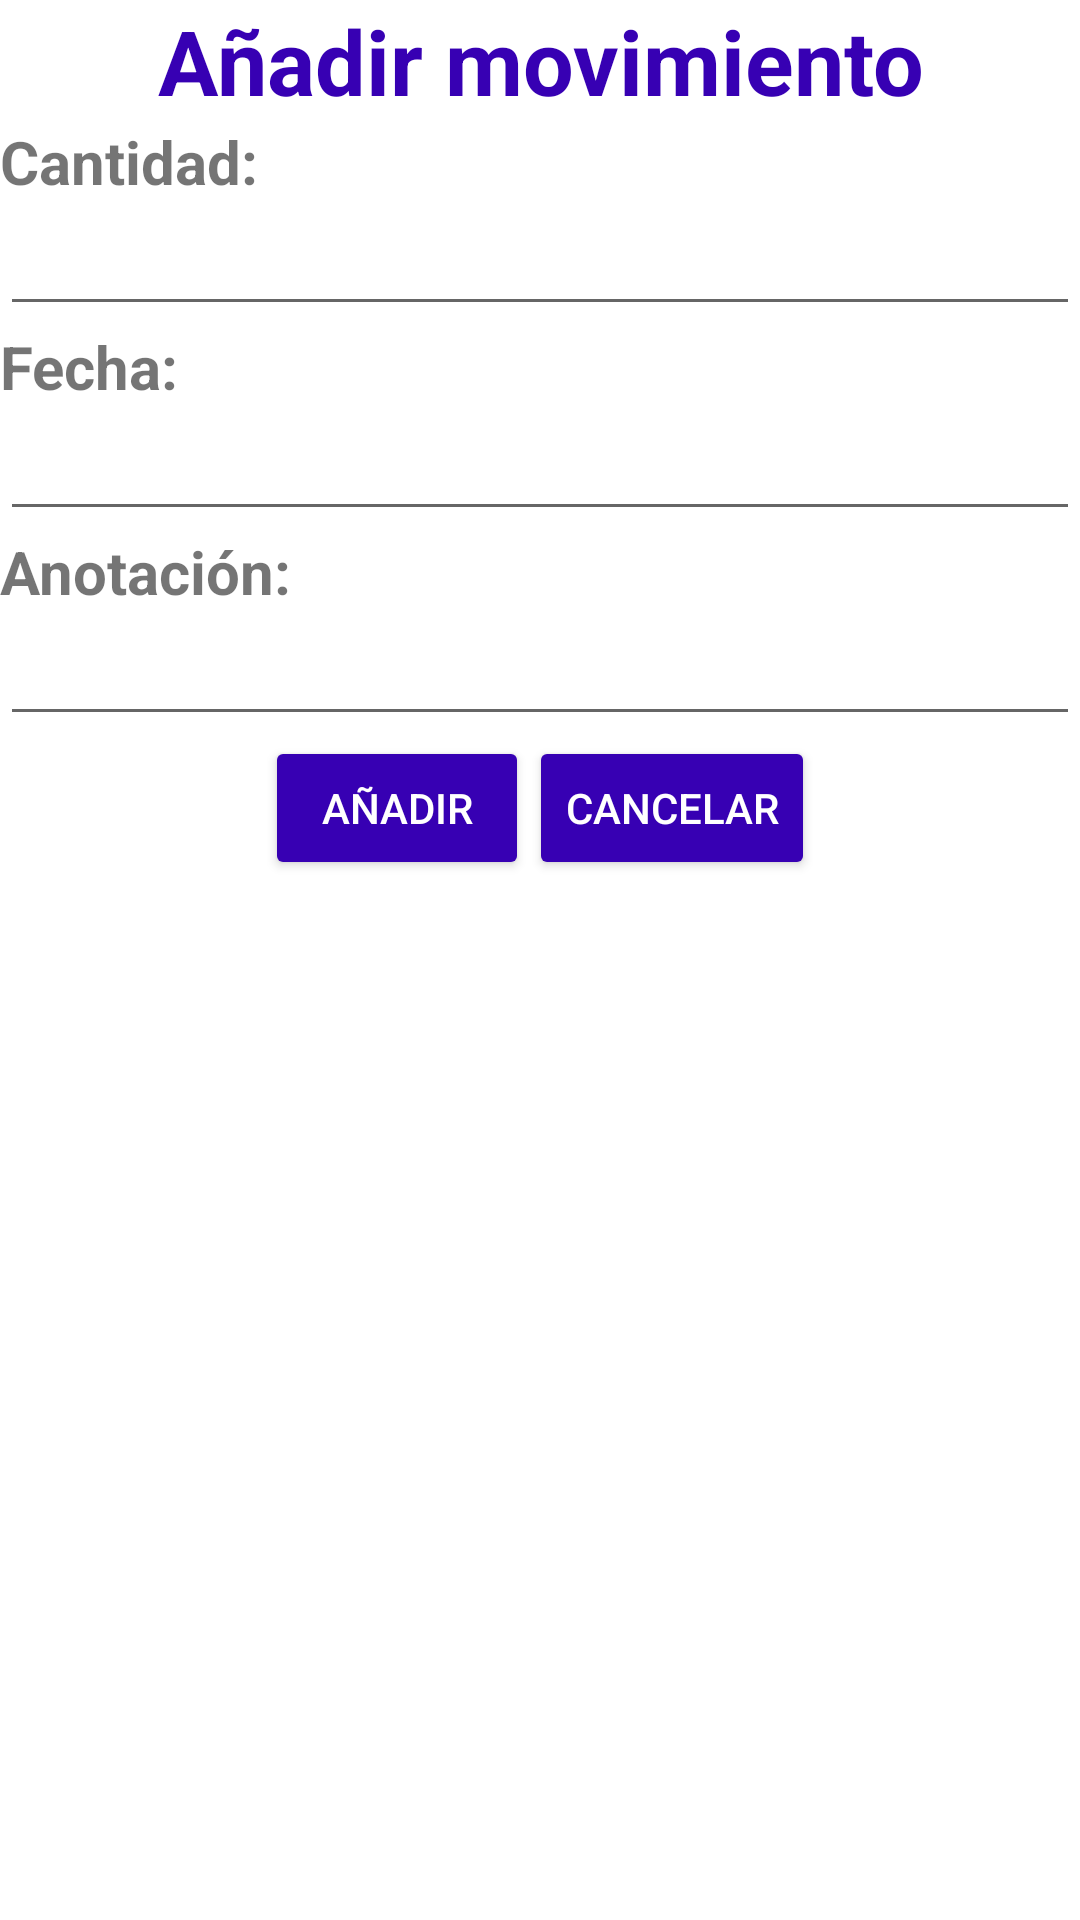

Write the Android layout XML for this screen, with the resource values it uses.
<!-- AndroidManifest.xml: application theme Theme.Movimientosbancarios -->
<!-- res/layout/activity_main_activityinsertar.xml -->
<?xml version="1.0" encoding="utf-8"?>
<LinearLayout xmlns:android="http://schemas.android.com/apk/res/android"
    xmlns:app="http://schemas.android.com/apk/res-auto"
    xmlns:tools="http://schemas.android.com/tools"
    android:layout_width="match_parent"
    android:layout_height="match_parent"
    tools:context=".MainActivityinsertar"
    android:orientation="vertical"
    >
    <TextView
        android:id="@+id/cabecera"
        android:layout_width="match_parent"
        android:layout_height="wrap_content"
        android:text="Añadir movimiento"
        android:textColor="@color/purple_700"
        android:textSize="30dp"
        android:textStyle="bold"
        android:gravity="center"
        >

    </TextView>


    <LinearLayout
        android:layout_width="wrap_content"
        android:layout_height="wrap_content"
        android:orientation="horizontal"
        >


        <TextView
            android:layout_width="wrap_content"
            android:layout_height="wrap_content"
            android:text="Cantidad:"
            android:textSize="20dp"
            android:textStyle="bold"
            >
        </TextView>
    </LinearLayout>

    <LinearLayout
        android:layout_width="wrap_content"
        android:layout_height="wrap_content">

        <EditText
            android:id="@+id/txtcantidad"
            android:layout_width="wrap_content"
            android:layout_height="wrap_content"
            android:width="400dp"
            android:maxLength="20"></EditText>
    </LinearLayout>

    <LinearLayout
        android:layout_width="wrap_content"
        android:layout_height="wrap_content"
        android:orientation="horizontal"
        >
        <TextView
            android:layout_width="wrap_content"
            android:layout_height="wrap_content"
            android:text="Fecha:"
            android:textSize="20dp"
            android:textStyle="bold"
            >
        </TextView>
    </LinearLayout>
    <LinearLayout
        android:layout_width="wrap_content"
        android:layout_height="wrap_content">

        <EditText
            android:id="@+id/txtfecha"
            android:layout_width="wrap_content"
            android:layout_height="wrap_content"
            android:width="400dp"
            android:maxLength="25">

        </EditText>
    </LinearLayout>

    <LinearLayout
        android:layout_width="wrap_content"
        android:layout_height="wrap_content"
        android:orientation="horizontal"
        >
        <TextView
            android:layout_width="wrap_content"
            android:layout_height="wrap_content"
            android:text="Anotación:"
            android:textSize="20dp"
            android:textStyle="bold"
            >
        </TextView>
    </LinearLayout>
    <LinearLayout
        android:layout_width="wrap_content"
        android:layout_height="wrap_content">

        <EditText
            android:id="@+id/txtdescripcion"
            android:layout_width="wrap_content"
            android:layout_height="wrap_content"
            android:width="400dp"
            android:maxLength="25">

        </EditText>
    </LinearLayout>

    <LinearLayout
        android:layout_width="match_parent"
        android:layout_height="wrap_content"
        android:gravity="center">

        <androidx.appcompat.widget.AppCompatButton
            android:id="@+id/btngrabatarea"
            android:layout_width="wrap_content"
            android:layout_height="wrap_content"
            android:text="añadir"
            android:textColor="#FFFFFF"
            android:textAlignment="center"
            android:backgroundTint="@color/purple_700"
            android:layout_gravity="center_horizontal">

        </androidx.appcompat.widget.AppCompatButton>

        <androidx.appcompat.widget.AppCompatButton
            android:id="@+id/btncancelar"
            android:layout_width="wrap_content"
            android:layout_height="wrap_content"
            android:text="cancelar"
            android:textColor="#FFFFFF"
            android:textAlignment="center"
            android:backgroundTint="@color/purple_700"
            android:layout_gravity="center_horizontal">

        </androidx.appcompat.widget.AppCompatButton>


    </LinearLayout>






</LinearLayout>
<!-- resources referenced by this layout -->
<resources>
  <style name="Theme.Movimientosbancarios" parent="Theme.MaterialComponents.DayNight.DarkActionBar">
          
          <item name="colorPrimary">@color/purple_500</item>
          <item name="colorPrimaryVariant">@color/purple_700</item>
          <item name="colorOnPrimary">@color/white</item>
          
          <item name="colorSecondary">@color/teal_200</item>
          <item name="colorSecondaryVariant">@color/teal_700</item>
          <item name="colorOnSecondary">@color/black</item>
          
          <item name="android:statusBarColor">?attr/colorPrimaryVariant</item>
          
      </style>
  <!-- not gathered from this repository: default colours our renderer supplied (Android Studio template values) -->
  <color name="purple_500">#FF6200EE</color>
  <color name="purple_700">#FF3700B3</color>
  <color name="teal_200">#FF03DAC5</color>
  <color name="teal_700">#FF018786</color>
  <color name="black">#FF000000</color>
  <color name="white">#FFFFFFFF</color>
</resources>
